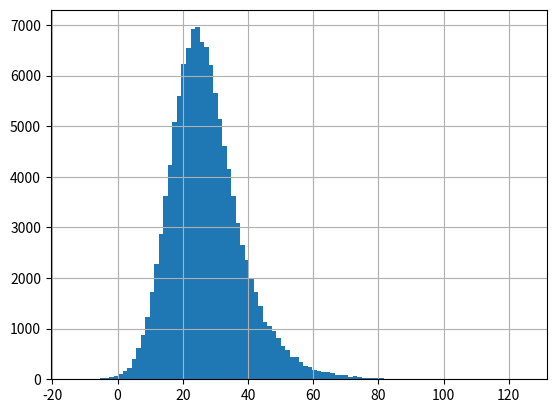
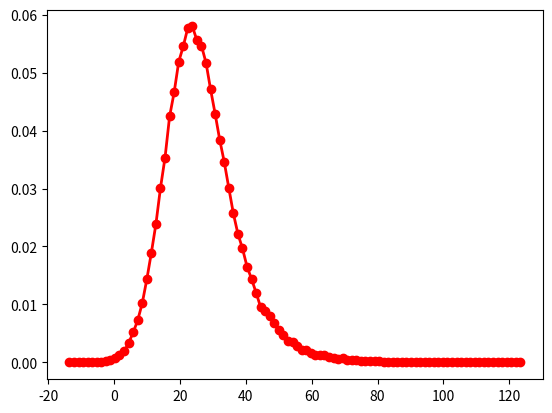
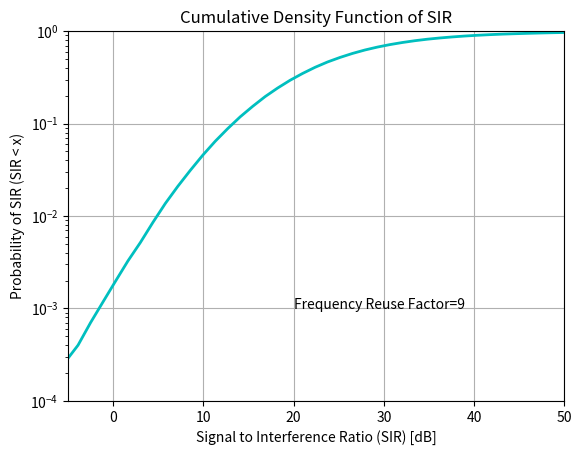

The matplotlib source for these figures, in order:

import numpy as np
import matplotlib.pyplot as plt
# 1 tier
FreqReUse=9
NoUpLink=12
NtwSizeA=-2000
NtwSizeB=2000
PlusShift=12000
MinusShift=-12000
No_Iterations=10000


SIR=np.zeros((1,NoUpLink))

for Loop in range(0,No_Iterations):
    # user 데이터 12 명
    SubX = np.random.uniform(NtwSizeA, NtwSizeB, size=[FreqReUse, NoUpLink])
    SubY = np.random.uniform(NtwSizeA, NtwSizeB, size=[FreqReUse, NoUpLink])
    # wanted signal 발생하는 공간
    Cell_x0 = SubX[0, :]
    Cell_y0 = SubY[0, :]
    # IC1
    Cell_x1 = SubX[1, :]
    Cell_y1 = SubY[1, :] + PlusShift
    # IC2
    Cell_x2 = SubX[2, :] + PlusShift
    Cell_y2 = SubY[2, :] + PlusShift
    # IC3
    Cell_x3 = SubX[3, :] + PlusShift
    Cell_y3 = SubY[3, :]
    # IC4
    Cell_x4 = SubX[4, :] + PlusShift
    Cell_y4 = SubY[4, :] + MinusShift
    # IC5
    Cell_x5 = SubX[5, :]
    Cell_y5 = SubY[5, :] + MinusShift
    # IC6
    Cell_x6 = SubX[6, :] + MinusShift
    Cell_y6 = SubY[6, :] + MinusShift
    # IC7
    Cell_x7 = SubX[7, :] + MinusShift
    Cell_y7 = SubY[7, :]
    # IC8
    Cell_x8 = SubX[8, :] + MinusShift
    Cell_y8 = SubY[8, :] + PlusShift

    ShiftX = np.array([Cell_x0, Cell_x1, Cell_x2, Cell_x3, Cell_x4, Cell_x5,
                        Cell_x6, Cell_x7, Cell_x8])
    ShiftY = np.array([Cell_y0, Cell_y1, Cell_y2, Cell_y3, Cell_y4, Cell_y5,
                        Cell_y6, Cell_y7, Cell_y8])

    Dist = np.sqrt(ShiftX**2+ ShiftY**2)
    # bs에서 전파가 정규분포같이, power modeling
    # 68%는 잘 도달하는데 16%, 16%는 잘 도달하지

    # pt(sub) = 1, pr(bs) = pt/ dist**4 but 건물과 같은 장애물을 고려해야함
    # pr는 일정한 값이 아니라 정규분포를 띔
    # 채널을 모델링할 때 공간의 특징을 고려해야 함 -> 장애물 -> multipath
    # 모델링
    NormalDistribution = np.random.randn(FreqReUse, NoUpLink)
    mu = 0
    SD = 6
    LogNormal=mu+SD*NormalDistribution

    LogNormalP=10**(LogNormal/10)/(Dist**4)

    PS = LogNormalP[0, :]
    PI1 = LogNormalP[1, :]
    PI2 = LogNormalP[2, :]
    PI3 = LogNormalP[3, :]
    PI4 = LogNormalP[4, :]
    PI5 = LogNormalP[5, :]
    PI6 = LogNormalP[6, :]
    PI7 = LogNormalP[7, :]
    PI8 = LogNormalP[8, :]

    PI = PI1+PI2+PI3+PI4+PI5+PI6+PI7+PI8
    SIRn = PS/PI
    SIRdB = 10*np.log10(SIRn)

    SIR = np.vstack((SIR, SIRdB))

SIR=np.delete(SIR, 0,0)
SIR=SIR.flatten()


plt.figure(2)
hist, bin_left, patch=plt.hist(SIR, bins=100)
plt.grid()


pdf=hist/np.size(SIR)
plt.figure(3)
plt.plot(bin_left[:-1], pdf, 'ro-', lw=2)


cdf=np.cumsum(pdf)
plt.figure(4)
plt.semilogy(bin_left[:-1], cdf, color='c', lw=2)
#plt.axis([0, 100, 10**-5, 10**0])
plt.xlabel('Signal to Interference Ratio (SIR) [dB]')
plt.ylabel('Probability of SIR (SIR < x)')
plt.title('Cumulative Density Function of SIR')
plt.text(20, 1e-3, r'Frequency Reuse Factor=9')
plt.axis([-5, 50, 1e-4, 1])
plt.grid(True)
plt.show()